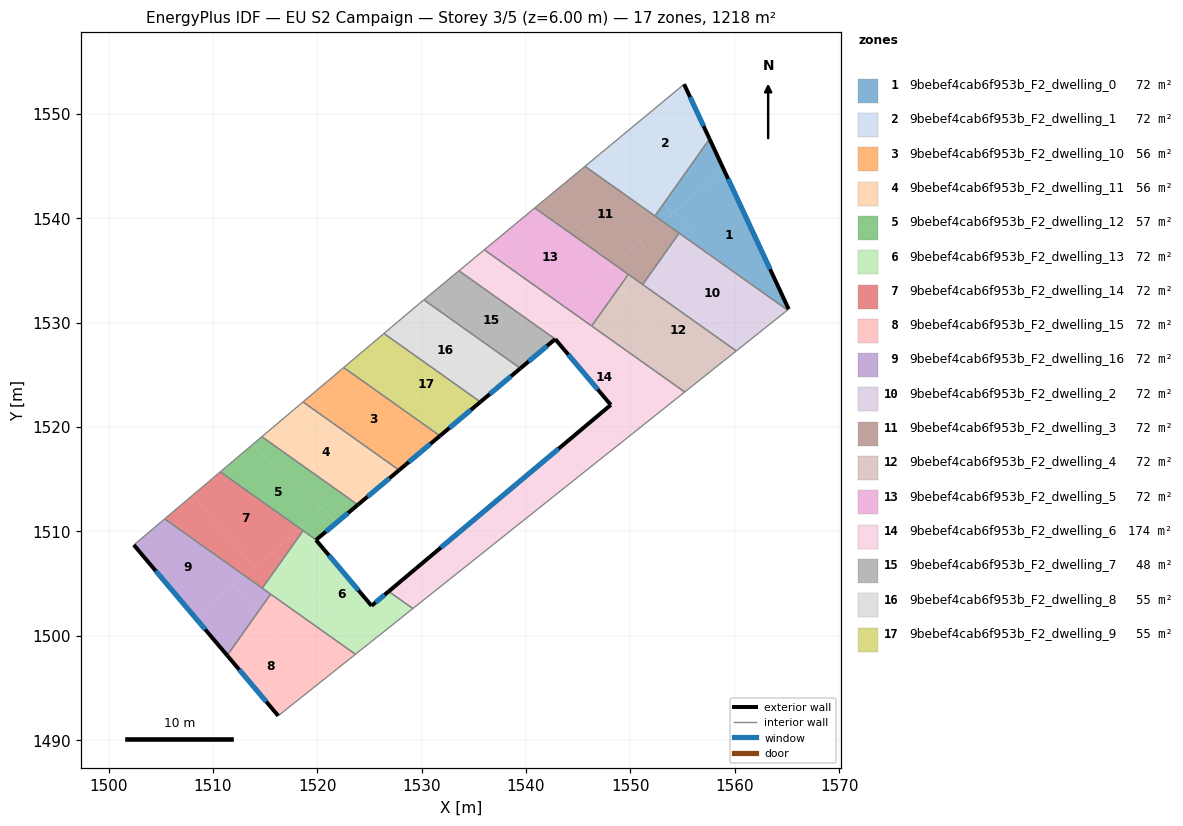
=== STOREY PLAN SPEC (per zone: floor XY polygon, exterior-wall plan segments, windows/doors) ===
zone 1: 9bebef4cab6f953b_F2_dwelling_0  (71.7 m²)
  floor: (1558.97, 1544.64) (1565.17, 1531.30) (1565.06, 1531.21) (1557.78, 1536.38) (1554.20, 1540.61)
  floor: (1557.59, 1547.61) (1558.97, 1544.64) (1554.01, 1540.44) (1553.19, 1541.41)
  floor: (1553.19, 1541.41) (1554.01, 1540.44) (1553.12, 1539.69) (1552.35, 1540.23)
  floor: (1554.20, 1540.60) (1557.78, 1536.38) (1553.12, 1539.69)
  exterior wall: (1565.17, 1531.30) – (1557.59, 1547.61)  [18.0 m]
    window: (1563.39, 1535.13) – (1559.37, 1543.78)  [15.2 m²]
  interior walls: 4
zone 2: 9bebef4cab6f953b_F2_dwelling_1  (71.7 m²)
  floor: (1555.15, 1552.85) (1557.59, 1547.61) (1553.19, 1541.41) (1548.30, 1547.18)
  floor: (1548.30, 1547.18) (1553.19, 1541.41) (1552.35, 1540.23) (1545.65, 1544.99)
  exterior wall: (1557.59, 1547.61) – (1555.15, 1552.85)  [5.8 m]
    window: (1557.01, 1548.84) – (1555.72, 1551.62)  [4.9 m²]
  interior walls: 3
zone 3: 9bebef4cab6f953b_F2_dwelling_10  (55.9 m²)
  floor: (1531.76, 1519.16) (1527.84, 1515.88) (1522.18, 1519.89) (1519.46, 1523.11) (1522.53, 1525.71)
  floor: (1519.46, 1523.11) (1522.18, 1519.89) (1518.63, 1522.41)
  exterior wall: (1527.84, 1515.88) – (1531.76, 1519.16)  [5.1 m]
    window: (1528.76, 1516.65) – (1530.84, 1518.39)  [4.3 m²]
  interior walls: 3
zone 4: 9bebef4cab6f953b_F2_dwelling_11  (56.4 m²)
  floor: (1522.18, 1519.89) (1526.52, 1514.77) (1523.89, 1512.56) (1514.69, 1519.08) (1518.63, 1522.41)
  floor: (1527.84, 1515.88) (1526.52, 1514.77) (1522.18, 1519.89)
  exterior wall: (1523.89, 1512.55) – (1527.84, 1515.88)  [5.2 m]
    window: (1524.81, 1513.33) – (1526.91, 1515.10)  [4.4 m²]
  interior walls: 3
zone 5: 9bebef4cab6f953b_F2_dwelling_12  (56.9 m²)
  floor: (1521.88, 1510.87) (1521.62, 1510.65) (1521.56, 1510.60) (1519.88, 1509.20) (1519.83, 1509.24) (1518.71, 1510.56) (1518.37, 1510.28) (1510.71, 1515.71) (1513.78, 1518.31)
  floor: (1518.71, 1510.56) (1519.82, 1509.24) (1518.37, 1510.28)
  floor: (1523.89, 1512.56) (1521.88, 1510.88) (1513.78, 1518.31) (1514.69, 1519.08)
  exterior wall: (1519.89, 1509.20) – (1523.89, 1512.55)  [5.2 m]
    window: (1520.82, 1509.99) – (1522.95, 1511.77)  [4.4 m²]
  interior walls: 4
zone 6: 9bebef4cab6f953b_F2_dwelling_13  (71.6 m²)
  floor: (1526.84, 1504.26) (1528.43, 1503.13) (1528.98, 1502.48) (1523.90, 1498.43) (1516.54, 1507.12) (1518.64, 1510.08) (1519.82, 1509.24) (1525.20, 1502.88)
  floor: (1529.16, 1502.62) (1528.98, 1502.48) (1528.43, 1503.13)
  floor: (1516.54, 1507.12) (1523.90, 1498.43) (1523.66, 1498.23) (1514.73, 1504.57)
  exterior wall: (1525.20, 1502.88) – (1519.87, 1509.18)  [8.3 m]
    window: (1523.95, 1504.36) – (1521.12, 1507.70)  [7.0 m²]
  exterior wall: (1526.84, 1504.26) – (1525.20, 1502.88)  [2.1 m]
    window: (1526.46, 1503.94) – (1525.59, 1503.20)  [1.8 m²]
  exterior wall: (1519.87, 1509.18) – (1519.89, 1509.20)  [0.0 m]
  interior walls: 6
zone 7: 9bebef4cab6f953b_F2_dwelling_14  (71.7 m²)
  floor: (1508.10, 1513.51) (1513.97, 1506.56) (1513.04, 1505.77) (1505.38, 1511.20)
  floor: (1518.37, 1510.28) (1513.97, 1506.56) (1508.10, 1513.51) (1510.71, 1515.71)
  floor: (1518.64, 1510.08) (1516.54, 1507.12) (1515.75, 1508.06) (1518.37, 1510.28)
  floor: (1515.75, 1508.06) (1516.54, 1507.12) (1514.73, 1504.57) (1513.04, 1505.77)
  interior walls: 4
zone 8: 9bebef4cab6f953b_F2_dwelling_15  (71.6 m²)
  floor: (1514.30, 1502.26) (1520.10, 1495.40) (1516.26, 1492.34) (1511.37, 1498.12)
  floor: (1523.66, 1498.23) (1520.10, 1495.40) (1514.30, 1502.26) (1515.53, 1504.00)
  exterior wall: (1511.37, 1498.12) – (1516.26, 1492.34)  [7.6 m]
    window: (1512.52, 1496.76) – (1515.11, 1493.70)  [6.4 m²]
  interior walls: 3
zone 9: 9bebef4cab6f953b_F2_dwelling_16  (71.6 m²)
  floor: (1515.53, 1504.00) (1514.30, 1502.26) (1512.04, 1504.92) (1513.04, 1505.77)
  floor: (1513.04, 1505.77) (1508.30, 1501.76) (1502.42, 1508.71) (1505.38, 1511.20)
  floor: (1512.04, 1504.92) (1514.30, 1502.26) (1511.37, 1498.12) (1508.30, 1501.76)
  exterior wall: (1502.42, 1508.71) – (1511.37, 1498.12)  [13.9 m]
    window: (1504.52, 1506.22) – (1509.27, 1500.61)  [11.7 m²]
  interior walls: 4
zone 10: 9bebef4cab6f953b_F2_dwelling_2  (71.6 m²)
  floor: (1557.78, 1536.38) (1563.32, 1529.83) (1560.15, 1527.30) (1559.24, 1527.94) (1552.65, 1535.73) (1554.67, 1538.59)
  floor: (1565.06, 1531.21) (1563.32, 1529.83) (1557.78, 1536.38)
  floor: (1552.65, 1535.73) (1559.24, 1527.94) (1551.18, 1533.66)
  interior walls: 4
zone 11: 9bebef4cab6f953b_F2_dwelling_3  (71.7 m²)
  floor: (1553.12, 1539.69) (1548.36, 1535.66) (1547.61, 1536.19) (1542.43, 1542.32) (1545.65, 1544.99)
  floor: (1550.89, 1537.80) (1552.65, 1535.73) (1551.18, 1533.66) (1548.36, 1535.66)
  floor: (1542.43, 1542.32) (1547.61, 1536.19) (1540.84, 1541.00)
  floor: (1554.67, 1538.59) (1552.65, 1535.73) (1550.89, 1537.80) (1553.12, 1539.69)
  interior walls: 6
zone 12: 9bebef4cab6f953b_F2_dwelling_4  (71.7 m²)
  floor: (1559.24, 1527.94) (1559.93, 1527.13) (1556.51, 1524.40) (1548.91, 1533.38) (1549.80, 1534.64)
  floor: (1548.91, 1533.38) (1556.51, 1524.40) (1555.20, 1523.36) (1546.29, 1529.69)
  floor: (1560.15, 1527.30) (1559.93, 1527.13) (1559.24, 1527.94)
  interior walls: 5
zone 13: 9bebef4cab6f953b_F2_dwelling_5  (71.7 m²)
  floor: (1544.18, 1532.12) (1546.18, 1529.77) (1543.58, 1531.61)
  floor: (1547.61, 1536.19) (1548.19, 1535.51) (1543.58, 1531.61) (1538.59, 1535.15) (1536.61, 1537.49) (1540.84, 1541.00)
  floor: (1536.61, 1537.49) (1538.59, 1535.15) (1536.00, 1536.99)
  floor: (1549.80, 1534.64) (1548.91, 1533.38) (1547.55, 1534.98) (1548.36, 1535.66)
  floor: (1548.36, 1535.66) (1548.19, 1535.51) (1547.61, 1536.19)
  floor: (1547.55, 1534.98) (1548.91, 1533.38) (1546.29, 1529.69) (1546.18, 1529.77) (1544.18, 1532.12)
  interior walls: 4
zone 14: 9bebef4cab6f953b_F2_dwelling_6  (174.3 m²)
  floor: (1555.20, 1523.36) (1553.05, 1521.65) (1546.18, 1529.77)
  floor: (1546.15, 1520.47) (1548.33, 1517.89) (1539.02, 1510.47) (1537.04, 1512.82)
  floor: (1546.18, 1529.77) (1553.05, 1521.65) (1548.33, 1517.89) (1546.15, 1520.47) (1548.12, 1522.13) (1541.56, 1529.91) (1543.58, 1531.61)
  floor: (1537.04, 1512.82) (1539.02, 1510.47) (1529.16, 1502.62) (1528.43, 1503.13) (1527.21, 1504.57)
  floor: (1527.21, 1504.57) (1528.43, 1503.13) (1526.84, 1504.26)
  floor: (1538.59, 1535.15) (1542.42, 1530.63) (1541.56, 1529.90) (1542.80, 1528.43) (1533.57, 1534.98) (1536.00, 1536.99)
  floor: (1543.58, 1531.61) (1542.42, 1530.63) (1538.59, 1535.15)
  exterior wall: (1548.12, 1522.13) – (1526.84, 1504.26)  [27.8 m]
    window: (1543.12, 1517.93) – (1531.84, 1508.46)  [23.4 m²]
  exterior wall: (1542.80, 1528.43) – (1548.12, 1522.13)  [8.2 m]
    window: (1544.05, 1526.95) – (1546.87, 1523.61)  [7.0 m²]
  interior walls: 6
zone 15: 9bebef4cab6f953b_F2_dwelling_7  (47.7 m²)
  floor: (1542.80, 1528.43) (1539.46, 1525.63) (1532.89, 1530.29) (1530.84, 1532.72) (1533.57, 1534.98)
  floor: (1530.84, 1532.72) (1532.88, 1530.30) (1530.21, 1532.19)
  exterior wall: (1539.46, 1525.63) – (1542.80, 1528.43)  [4.4 m]
    window: (1540.24, 1526.29) – (1542.01, 1527.77)  [3.7 m²]
  interior walls: 3
zone 16: 9bebef4cab6f953b_F2_dwelling_8  (54.9 m²)
  floor: (1532.88, 1530.30) (1537.92, 1524.34) (1535.63, 1522.41) (1526.39, 1528.97) (1529.76, 1531.82) (1530.21, 1532.19)
  floor: (1539.46, 1525.63) (1537.93, 1524.34) (1532.89, 1530.29)
  exterior wall: (1535.63, 1522.41) – (1539.46, 1525.63)  [5.0 m]
    window: (1536.53, 1523.17) – (1538.56, 1524.87)  [4.2 m²]
  interior walls: 4
zone 17: 9bebef4cab6f953b_F2_dwelling_9  (55.4 m²)
  floor: (1525.14, 1527.92) (1532.22, 1519.55) (1531.76, 1519.16) (1522.53, 1525.71)
  floor: (1535.63, 1522.41) (1532.22, 1519.55) (1525.14, 1527.92) (1526.39, 1528.97)
  exterior wall: (1531.76, 1519.16) – (1535.63, 1522.41)  [5.1 m]
    window: (1532.67, 1519.93) – (1534.72, 1521.65)  [4.3 m²]
  interior walls: 3

=== DERIVED (storey summary) ===
Building: EU S2 Campaign
Storey: 3 of 5  (floor level z = 6.00 m)
Storey gross floor area: 1218.0 m²
Zones on this storey: 17
  - 9bebef4cab6f953b_F2_dwelling_0: floor 71.7 m²; exterior wall 18.0 m (54.0 m²); 1 window(s) 15.2 m²; WWR 28.1%
  - 9bebef4cab6f953b_F2_dwelling_1: floor 71.7 m²; exterior wall 5.8 m (17.4 m²); 1 window(s) 4.9 m²; WWR 28.1%
  - 9bebef4cab6f953b_F2_dwelling_10: floor 55.9 m²; exterior wall 5.1 m (15.3 m²); 1 window(s) 4.3 m²; WWR 28.1%
  - 9bebef4cab6f953b_F2_dwelling_11: floor 56.4 m²; exterior wall 5.2 m (15.5 m²); 1 window(s) 4.4 m²; WWR 28.1%
  - 9bebef4cab6f953b_F2_dwelling_12: floor 56.9 m²; exterior wall 5.2 m (15.7 m²); 1 window(s) 4.4 m²; WWR 28.1%
  - 9bebef4cab6f953b_F2_dwelling_13: floor 71.6 m²; exterior wall 10.4 m (31.3 m²); 2 window(s) 8.8 m²; WWR 28.1%
  - 9bebef4cab6f953b_F2_dwelling_14: floor 71.7 m²
  - 9bebef4cab6f953b_F2_dwelling_15: floor 71.6 m²; exterior wall 7.6 m (22.7 m²); 1 window(s) 6.4 m²; WWR 28.1%
  - 9bebef4cab6f953b_F2_dwelling_16: floor 71.6 m²; exterior wall 13.9 m (41.6 m²); 1 window(s) 11.7 m²; WWR 28.1%
  - 9bebef4cab6f953b_F2_dwelling_2: floor 71.6 m²
  - 9bebef4cab6f953b_F2_dwelling_3: floor 71.7 m²
  - 9bebef4cab6f953b_F2_dwelling_4: floor 71.7 m²
  - 9bebef4cab6f953b_F2_dwelling_5: floor 71.7 m²
  - 9bebef4cab6f953b_F2_dwelling_6: floor 174.3 m²; exterior wall 36.0 m (108.1 m²); 2 window(s) 30.4 m²; WWR 28.1%
  - 9bebef4cab6f953b_F2_dwelling_7: floor 47.7 m²; exterior wall 4.4 m (13.1 m²); 1 window(s) 3.7 m²; WWR 28.1%
  - 9bebef4cab6f953b_F2_dwelling_8: floor 54.9 m²; exterior wall 5.0 m (15.0 m²); 1 window(s) 4.2 m²; WWR 28.1%
  - 9bebef4cab6f953b_F2_dwelling_9: floor 55.4 m²; exterior wall 5.1 m (15.2 m²); 1 window(s) 4.3 m²; WWR 28.1%
Zone adjacency (shared interzone walls):
  - 9bebef4cab6f953b_F2_dwelling_0 ↔ 9bebef4cab6f953b_F2_dwelling_1
  - 9bebef4cab6f953b_F2_dwelling_0 ↔ 9bebef4cab6f953b_F2_dwelling_2
  - 9bebef4cab6f953b_F2_dwelling_0 ↔ 9bebef4cab6f953b_F2_dwelling_3
  - 9bebef4cab6f953b_F2_dwelling_1 ↔ 9bebef4cab6f953b_F2_dwelling_3
  - 9bebef4cab6f953b_F2_dwelling_10 ↔ 9bebef4cab6f953b_F2_dwelling_11
  - 9bebef4cab6f953b_F2_dwelling_10 ↔ 9bebef4cab6f953b_F2_dwelling_9
  - 9bebef4cab6f953b_F2_dwelling_11 ↔ 9bebef4cab6f953b_F2_dwelling_12
  - 9bebef4cab6f953b_F2_dwelling_12 ↔ 9bebef4cab6f953b_F2_dwelling_13
  - 9bebef4cab6f953b_F2_dwelling_12 ↔ 9bebef4cab6f953b_F2_dwelling_14
  - 9bebef4cab6f953b_F2_dwelling_13 ↔ 9bebef4cab6f953b_F2_dwelling_14
  - 9bebef4cab6f953b_F2_dwelling_13 ↔ 9bebef4cab6f953b_F2_dwelling_15
  - 9bebef4cab6f953b_F2_dwelling_13 ↔ 9bebef4cab6f953b_F2_dwelling_16
  - 9bebef4cab6f953b_F2_dwelling_13 ↔ 9bebef4cab6f953b_F2_dwelling_6
  - 9bebef4cab6f953b_F2_dwelling_14 ↔ 9bebef4cab6f953b_F2_dwelling_16
  - 9bebef4cab6f953b_F2_dwelling_15 ↔ 9bebef4cab6f953b_F2_dwelling_16
  - 9bebef4cab6f953b_F2_dwelling_2 ↔ 9bebef4cab6f953b_F2_dwelling_3
  - 9bebef4cab6f953b_F2_dwelling_2 ↔ 9bebef4cab6f953b_F2_dwelling_4
  - 9bebef4cab6f953b_F2_dwelling_3 ↔ 9bebef4cab6f953b_F2_dwelling_4
  - 9bebef4cab6f953b_F2_dwelling_3 ↔ 9bebef4cab6f953b_F2_dwelling_5
  - 9bebef4cab6f953b_F2_dwelling_4 ↔ 9bebef4cab6f953b_F2_dwelling_5
  - 9bebef4cab6f953b_F2_dwelling_4 ↔ 9bebef4cab6f953b_F2_dwelling_6
  - 9bebef4cab6f953b_F2_dwelling_5 ↔ 9bebef4cab6f953b_F2_dwelling_6
  - 9bebef4cab6f953b_F2_dwelling_6 ↔ 9bebef4cab6f953b_F2_dwelling_7
  - 9bebef4cab6f953b_F2_dwelling_7 ↔ 9bebef4cab6f953b_F2_dwelling_8
  - 9bebef4cab6f953b_F2_dwelling_8 ↔ 9bebef4cab6f953b_F2_dwelling_9